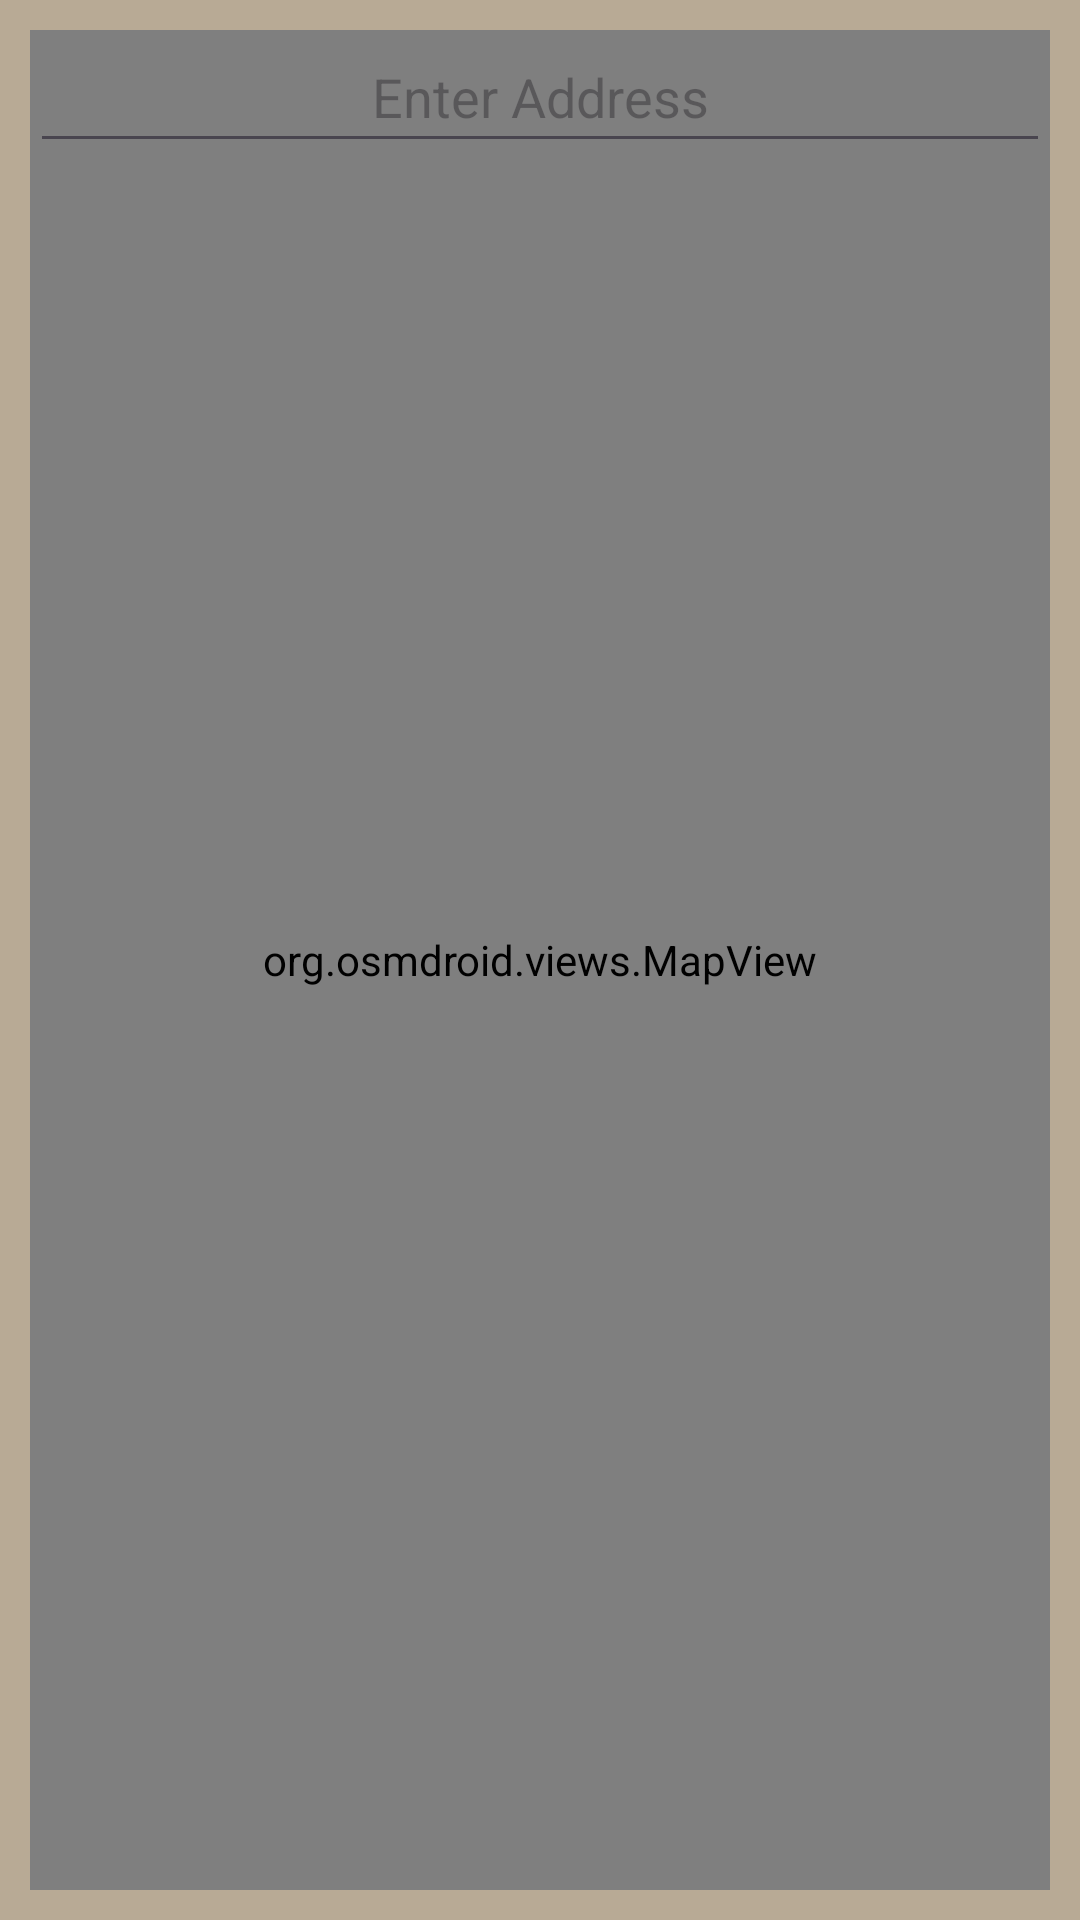

Android layout source for this screen:
<!-- AndroidManifest.xml: application theme Theme.ProyectoICM -->
<!-- res/layout/activity_maps.xml -->
<?xml version="1.0" encoding="utf-8"?>
<RelativeLayout xmlns:android="http://schemas.android.com/apk/res/android"
    xmlns:app="http://schemas.android.com/apk/res-auto"
    xmlns:tools="http://schemas.android.com/tools"
    android:layout_width="match_parent"
    android:layout_height="match_parent"
    android:padding="10dp"
    tools:context=".Map"
    android:background="@color/grisOscuro">

    <FrameLayout
        android:layout_width="match_parent"
        android:layout_height="match_parent">

        <org.osmdroid.views.MapView
            android:id="@+id/mapView1"
            android:layout_width="match_parent"
            android:layout_height="match_parent"
            android:layout_alignParentBottom="true"
            tools:ignore="MissingClass" />

        <EditText
            android:id="@+id/addressInput"
            android:layout_width="match_parent"
            android:layout_height="wrap_content"
            android:layout_gravity="top"
            android:hint="Enter Address"
            android:imeOptions="actionSearch"
            android:inputType="text"
            android:padding="10dp"
            android:textAlignment="center"
            tools:ignore="RtlCompat"
            android:textColor="@color/white" />

    </FrameLayout>
</RelativeLayout>
<!-- resources referenced by this layout -->
<resources>
  <color name="grisOscuro">#b8aa95 </color>
  <color name="white">#FFFFFFFF</color>
  <style name="Theme.ProyectoICM" parent="Base.Theme.ProyectoICM" />
  <style name="Base.Theme.ProyectoICM" parent="Theme.Material3.DayNight.NoActionBar">
          
          
      </style>
</resources>
